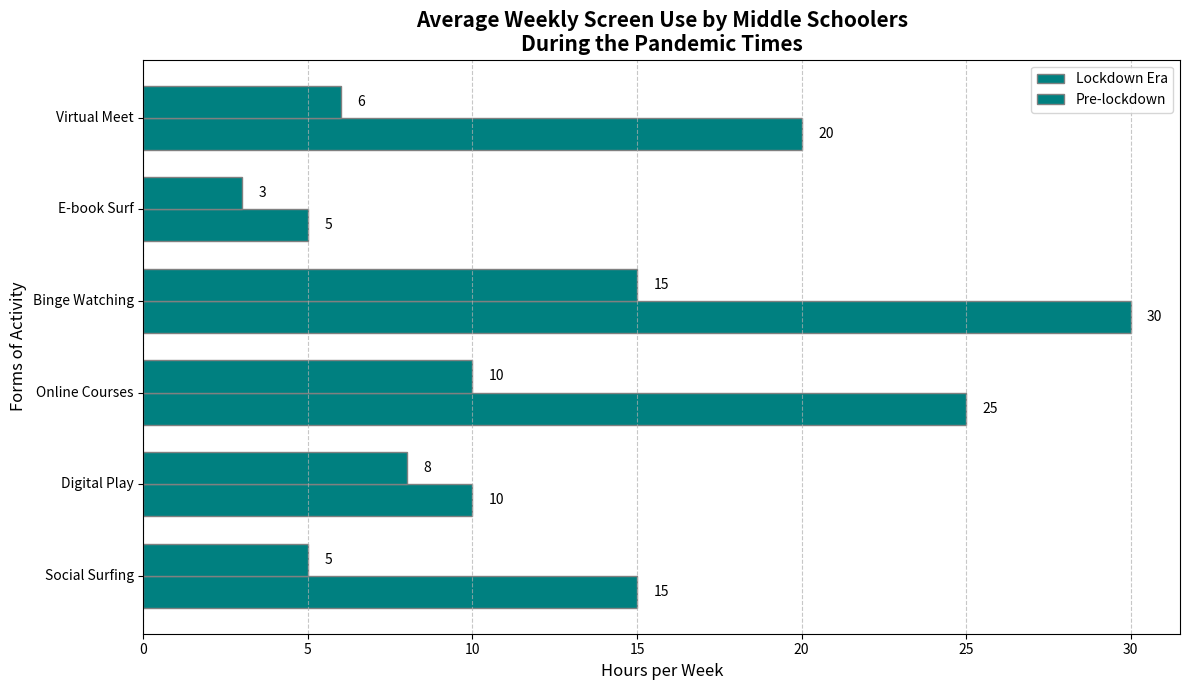

The matplotlib source for this figure:
import matplotlib.pyplot as plt
import numpy as np

# Altered activity names
activities = ['Social Surfing', 'Digital Play', 'Online Courses', 'Binge Watching', 'E-book Surf', 'Virtual Meet']
average_hours_lockdown = np.array([15, 10, 25, 30, 5, 20])
average_hours_prelockdown = np.array([5, 8, 10, 15, 3, 6])

fig, ax = plt.subplots(figsize=(12, 7))

bar_height = 0.35
index = np.arange(len(activities))

# Use the same color for both data groups
bar1 = ax.barh(index, average_hours_lockdown, bar_height, label='Lockdown Era', color='teal', edgecolor='gray')
bar2 = ax.barh(index + bar_height, average_hours_prelockdown, bar_height, label='Pre-lockdown', color='teal', edgecolor='gray')

# Randomly altered textual elements
ax.set_title('Average Weekly Screen Use by Middle Schoolers\nDuring the Pandemic Times', fontsize=15, fontweight='bold')
ax.set_xlabel('Hours per Week', fontsize=12)
ax.set_ylabel('Forms of Activity', fontsize=12)
ax.set_yticks(index + bar_height / 2)
ax.set_yticklabels(activities, fontsize=10, rotation=0, va='center')
ax.legend(fontsize=10)

for bar_group in [bar1, bar2]:
    for bar in bar_group:
        width = bar.get_width()
        ax.text(width + 0.5, bar.get_y() + bar.get_height() / 2, f'{width}', va='center', ha='left', fontsize=10)

ax.grid(axis='x', linestyle='--', alpha=0.7)

plt.tight_layout()
plt.show()
